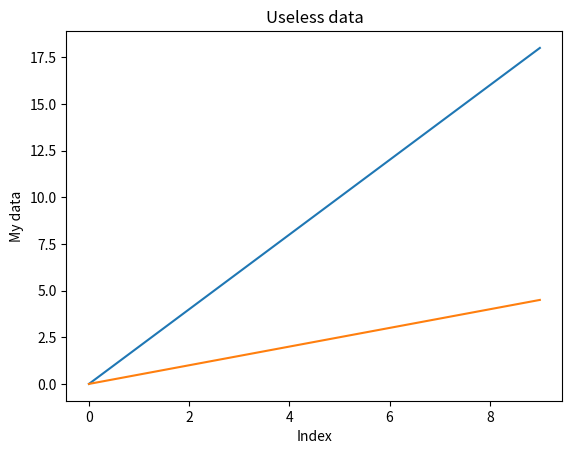

Here is the Python script that generated this plot:
# let's import the matplotlib library
#import matplotlib.pyplot as plt

from matplotlib import pyplot as plt

# https://matplotlib.org/users/pyplot_tutorial.html

# Plotting a line is very easy.
# create some data
my_data = [i*2 for i in range(10)]

# create some data for a second line
my_data_2 = [i/2 for i in range(10)]


# create a plot
plt.plot(my_data)
# add a second line
plt.plot(my_data_2)

# add a title to the plot
plt.title("Useless data")

# label the x axis
plt.xlabel("Index")

# label the y axis
plt.ylabel("My data")

# show the plot
plt.show()